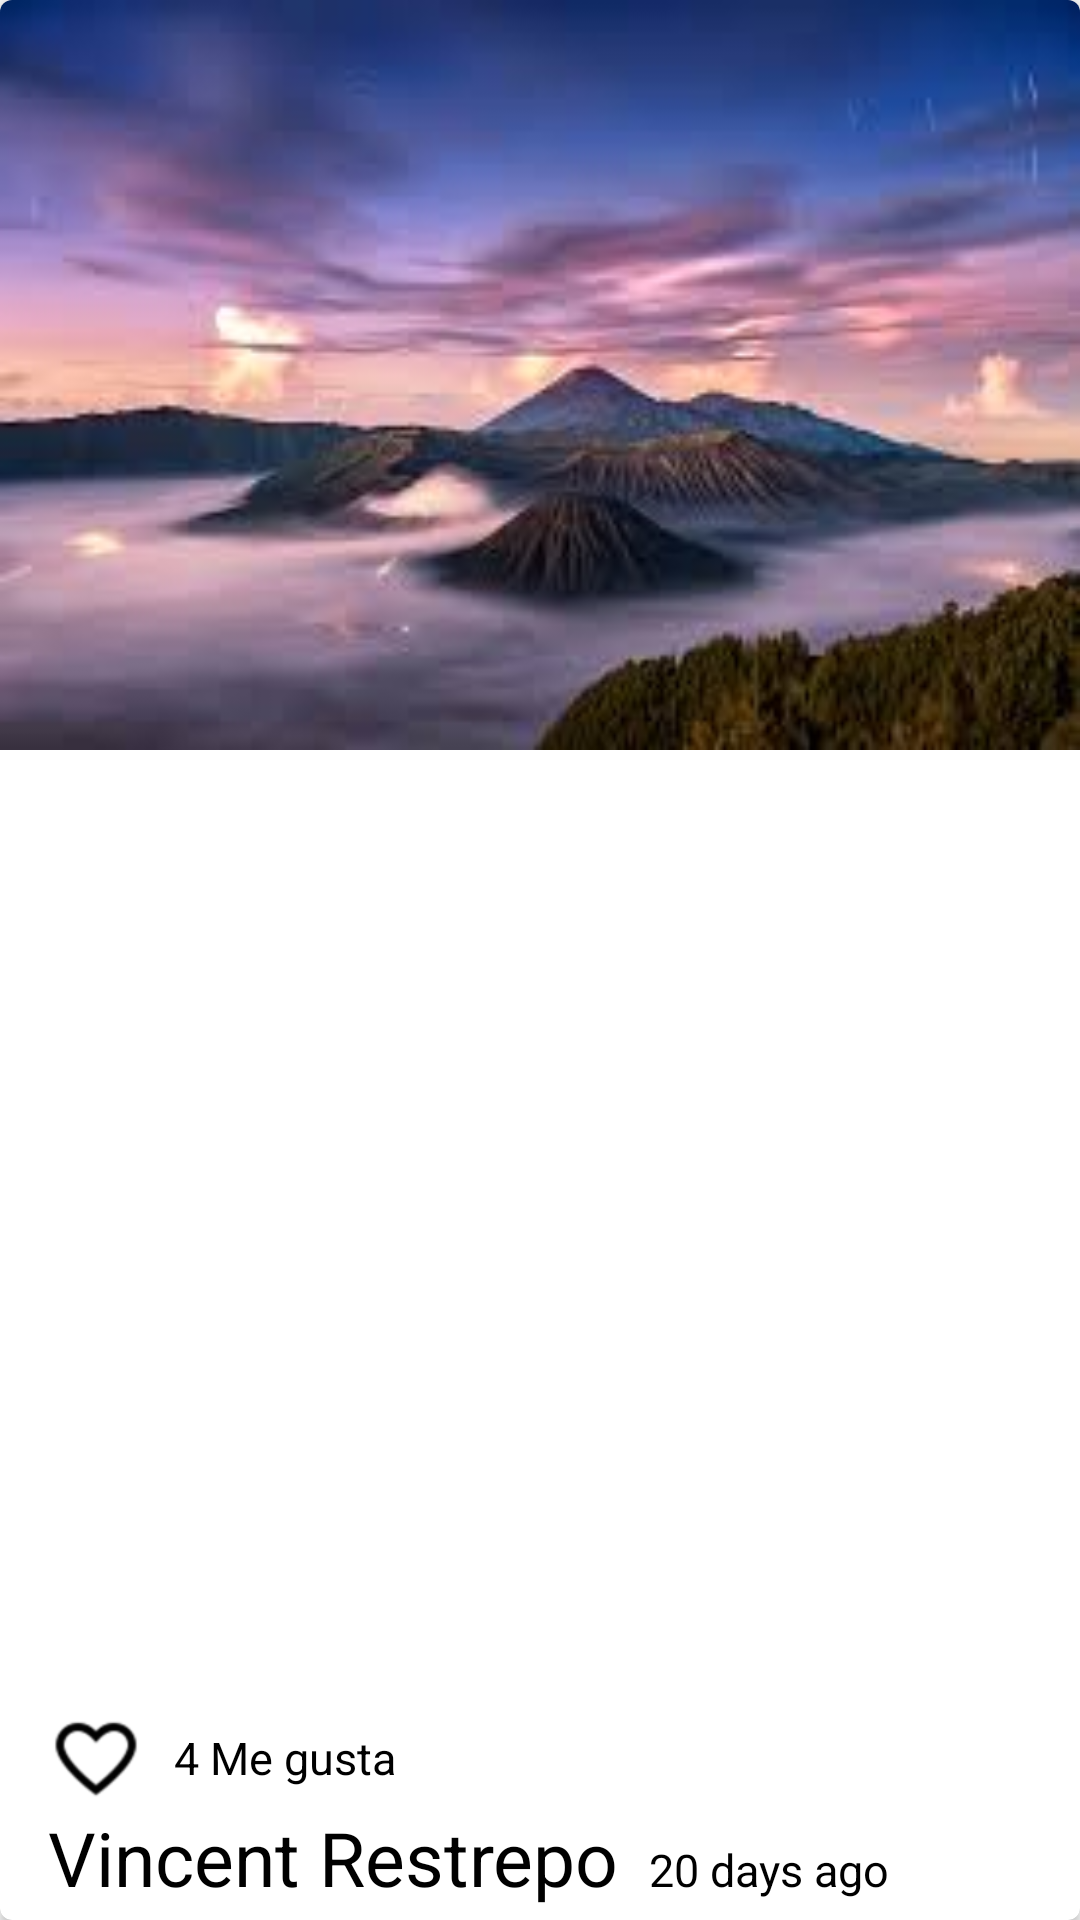

The Android layout XML behind this screen, and the referenced resources:
<!-- AndroidManifest.xml: application theme AppTheme -->
<!-- res/layout/cardview_picture.xml -->
<?xml version="1.0" encoding="utf-8"?>
<android.support.v7.widget.CardView
        xmlns:android="http://schemas.android.com/apk/res/android"
        xmlns:cardview="http://schemas.android.com/apk/res-auto"
        android:layout_width="match_parent"
        android:layout_height="@dimen/card_view_height"
        android:id="@+id/pictureCard"
        cardview:cardCornerRadius="@dimen/card_view_corner_radius">

    <RelativeLayout
            android:layout_width="match_parent"
            android:layout_height="match_parent">
        <ImageView
                android:layout_width="match_parent"
                android:layout_height="250dp"
                android:background="@drawable/landscape"
                android:scaleType="centerCrop"/>


        <LinearLayout
                android:layout_width="match_parent"
                android:layout_height="wrap_content"
                android:orientation="vertical"
                android:layout_gravity="bottom"
                android:paddingStart="@dimen/activity_vertical_margin"
                android:paddingEnd="@dimen/activity_vertical_margin"
                android:layout_alignParentBottom="true"
                android:layout_alignParentStart="true" android:layout_marginBottom="4dp">

            <LinearLayout
                    android:layout_width="match_parent"
                    android:layout_height="wrap_content"
                    android:orientation="horizontal"
                    android:layout_marginTop="@dimen/like_margintop_card">

                <CheckBox
                        android:layout_width="wrap_content"
                        android:layout_height="wrap_content"
                        android:id="@+id/likeCheckCard"
                        android:button="@drawable/checkbox_selector"/>

                <TextView
                        android:textSize="@dimen/card_view_timestamp"
                        android:layout_width="wrap_content"
                        android:layout_height="wrap_content"
                        android:text="4 Me gusta"
                        android:layout_marginStart="10dp"
                        android:textColor="@android:color/black"/>

            </LinearLayout>


            <LinearLayout android:layout_width="match_parent" android:layout_height="wrap_content">
                <TextView
                        android:layout_width="wrap_content"
                        android:layout_height="wrap_content"
                        android:id="@+id/usernameCard"
                        android:text="Vincent Restrepo"
                        android:textColor="@android:color/black"
                        android:textSize="@dimen/textsize_username_card" />

                <TextView
                        android:id="@+id/timeStamp"
                        android:textSize="@dimen/card_view_timestamp"
                        android:layout_width="wrap_content"
                        android:layout_height="wrap_content"
                        android:text="20 days ago"
                        android:layout_marginStart="10dp"
                        android:textColor="@android:color/black"/>

            </LinearLayout>


        </LinearLayout>

    </RelativeLayout>

</android.support.v7.widget.CardView>
<!-- resources referenced by this layout -->
<resources>
  <dimen name="activity_vertical_margin">16dp</dimen>
  <dimen name="card_view_corner_radius">4dp</dimen>
  <dimen name="card_view_height">330dp</dimen>
  <dimen name="card_view_timestamp">15sp</dimen>
  <dimen name="like_margintop_card">10dp</dimen>
  <dimen name="textsize_username_card">25sp</dimen>
  <!-- drawable checkbox_selector (drawable) -->
  <?xml version="1.0" encoding="utf-8"?>
  <selector xmlns:android="http://schemas.android.com/apk/res/android">
      <item android:drawable="@drawable/heart_empty"
            android:state_checked="false"></item>
      <item android:drawable="@drawable/heart_full"
            android:state_checked="true"></item>
      <item android:drawable="@drawable/heart_empty"></item>
  </selector>
  <!-- drawable landscape: png bitmap (drawable-hdpi, 68513 bytes) -->
  <style name="AppTheme" parent="Theme.AppCompat.Light.NoActionBar">
          
          <item name="colorPrimary">@color/colorPrimary</item>
          <item name="colorPrimaryDark">@color/colorPrimaryDark</item>
          <item name="colorAccent">@color/colorAccent</item>
      </style>
  <!-- drawable heart_empty: png bitmap (drawable-hdpi, 789 bytes) -->
  <!-- drawable heart_full: png bitmap (drawable-hdpi, 740 bytes) -->
  <color name="colorPrimary">#2196f3</color>
  <color name="colorPrimaryDark">#1976D2</color>
  <color name="colorAccent">#D81B60</color>
</resources>
